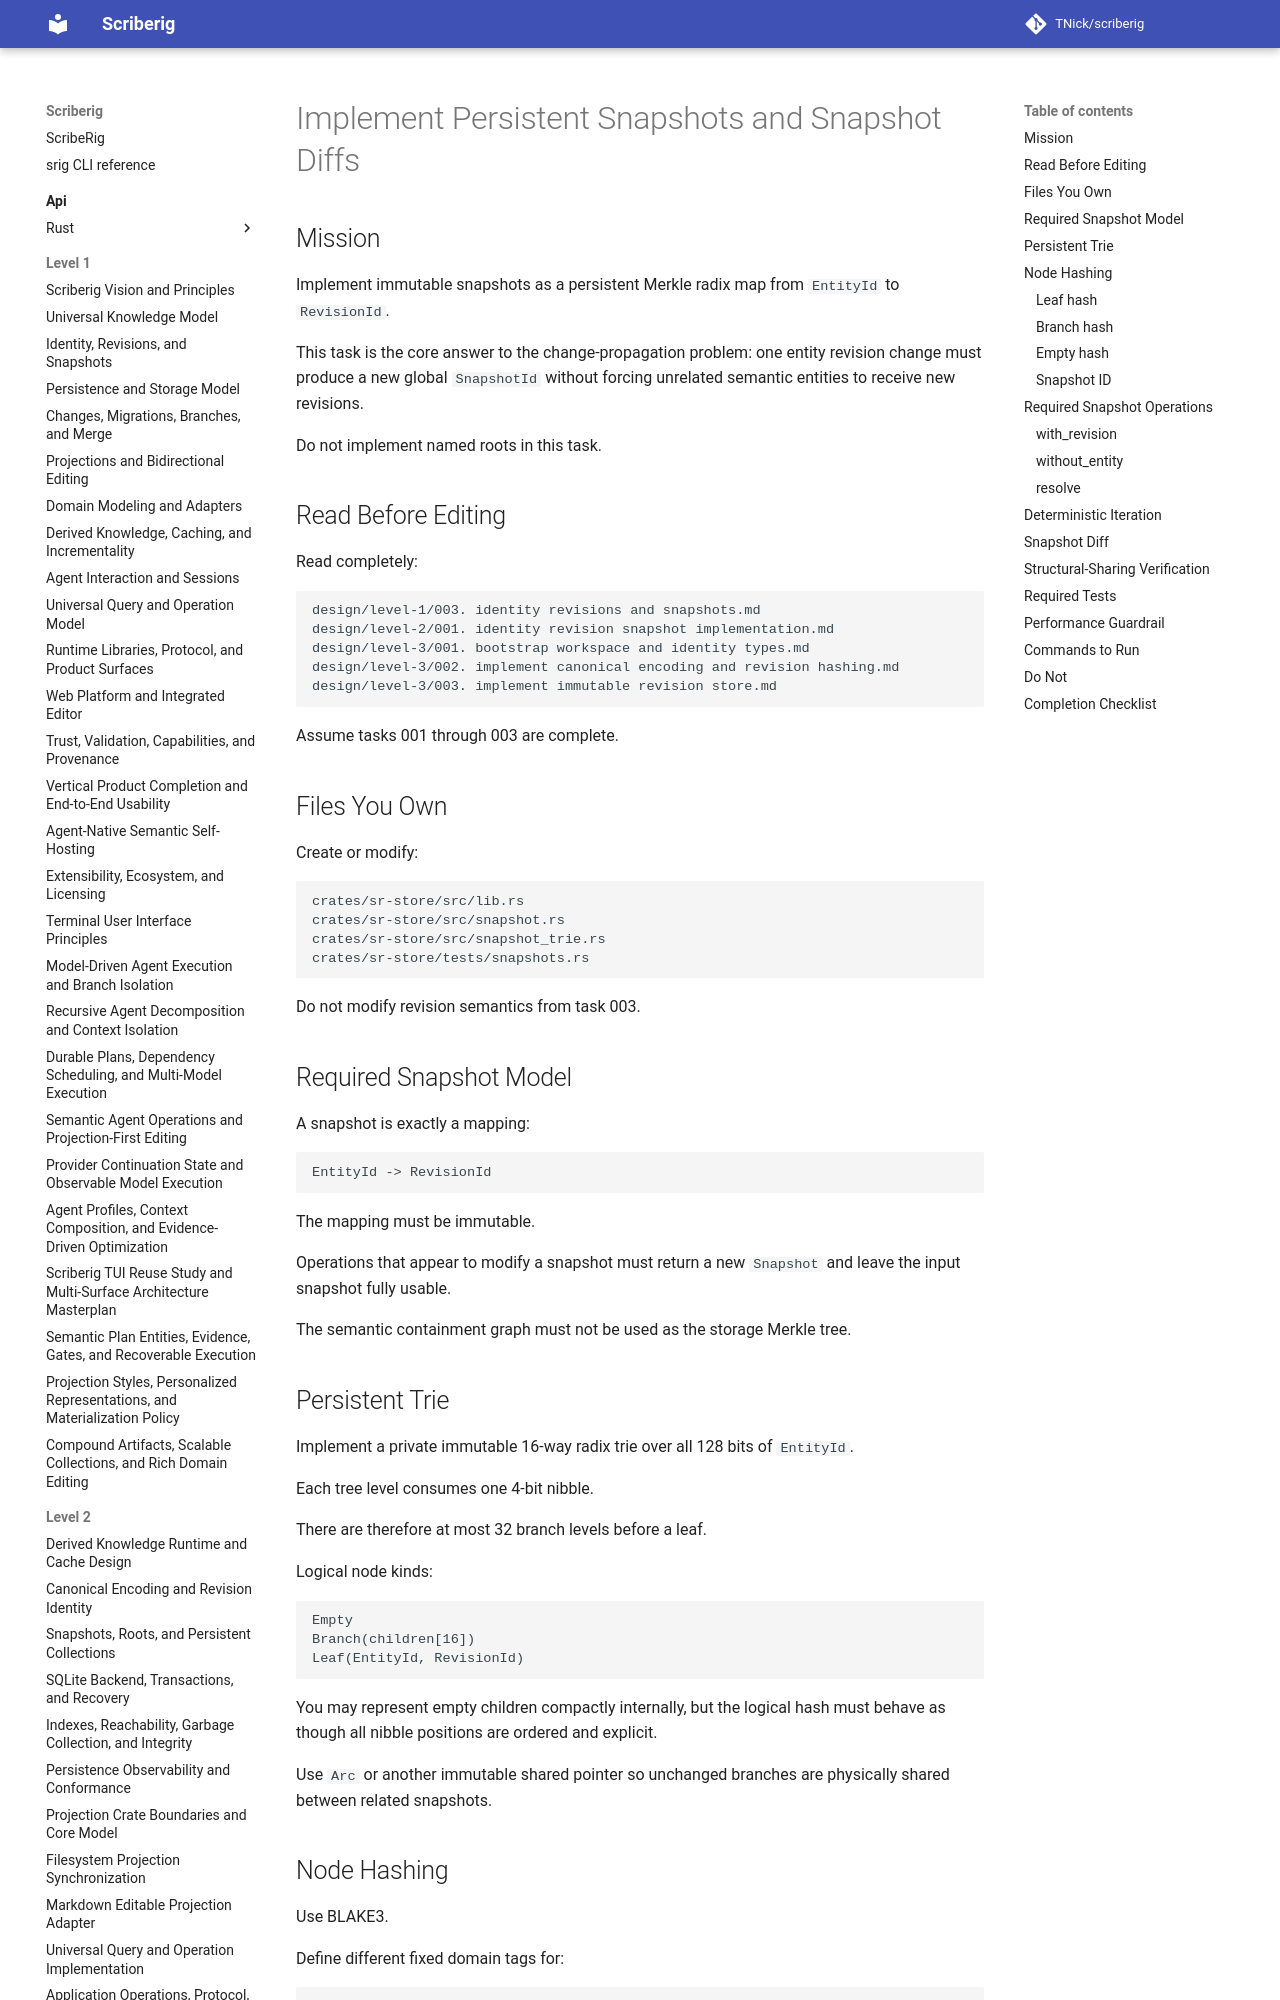

repository: TNick/scriberig · page: level-3/053. implement persistent snapshots and diffs/index.html · generator: mkdocs

# Implement Persistent Snapshots and Snapshot Diffs

## Mission

Implement immutable snapshots as a persistent Merkle radix map from `EntityId` to `RevisionId`.

This task is the core answer to the change-propagation problem: one entity revision change must produce a new global `SnapshotId` without forcing unrelated semantic entities to receive new revisions.

Do not implement named roots in this task.

## Read Before Editing

Read completely:

```text
design/level-1/003. identity revisions and snapshots.md
design/level-2/001. identity revision snapshot implementation.md
design/level-3/001. bootstrap workspace and identity types.md
design/level-3/002. implement canonical encoding and revision hashing.md
design/level-3/003. implement immutable revision store.md
```

Assume tasks 001 through 003 are complete.

## Files You Own

Create or modify:

```text
crates/sr-store/src/lib.rs
crates/sr-store/src/snapshot.rs
crates/sr-store/src/snapshot_trie.rs
crates/sr-store/tests/snapshots.rs
```

Do not modify revision semantics from task 003.
